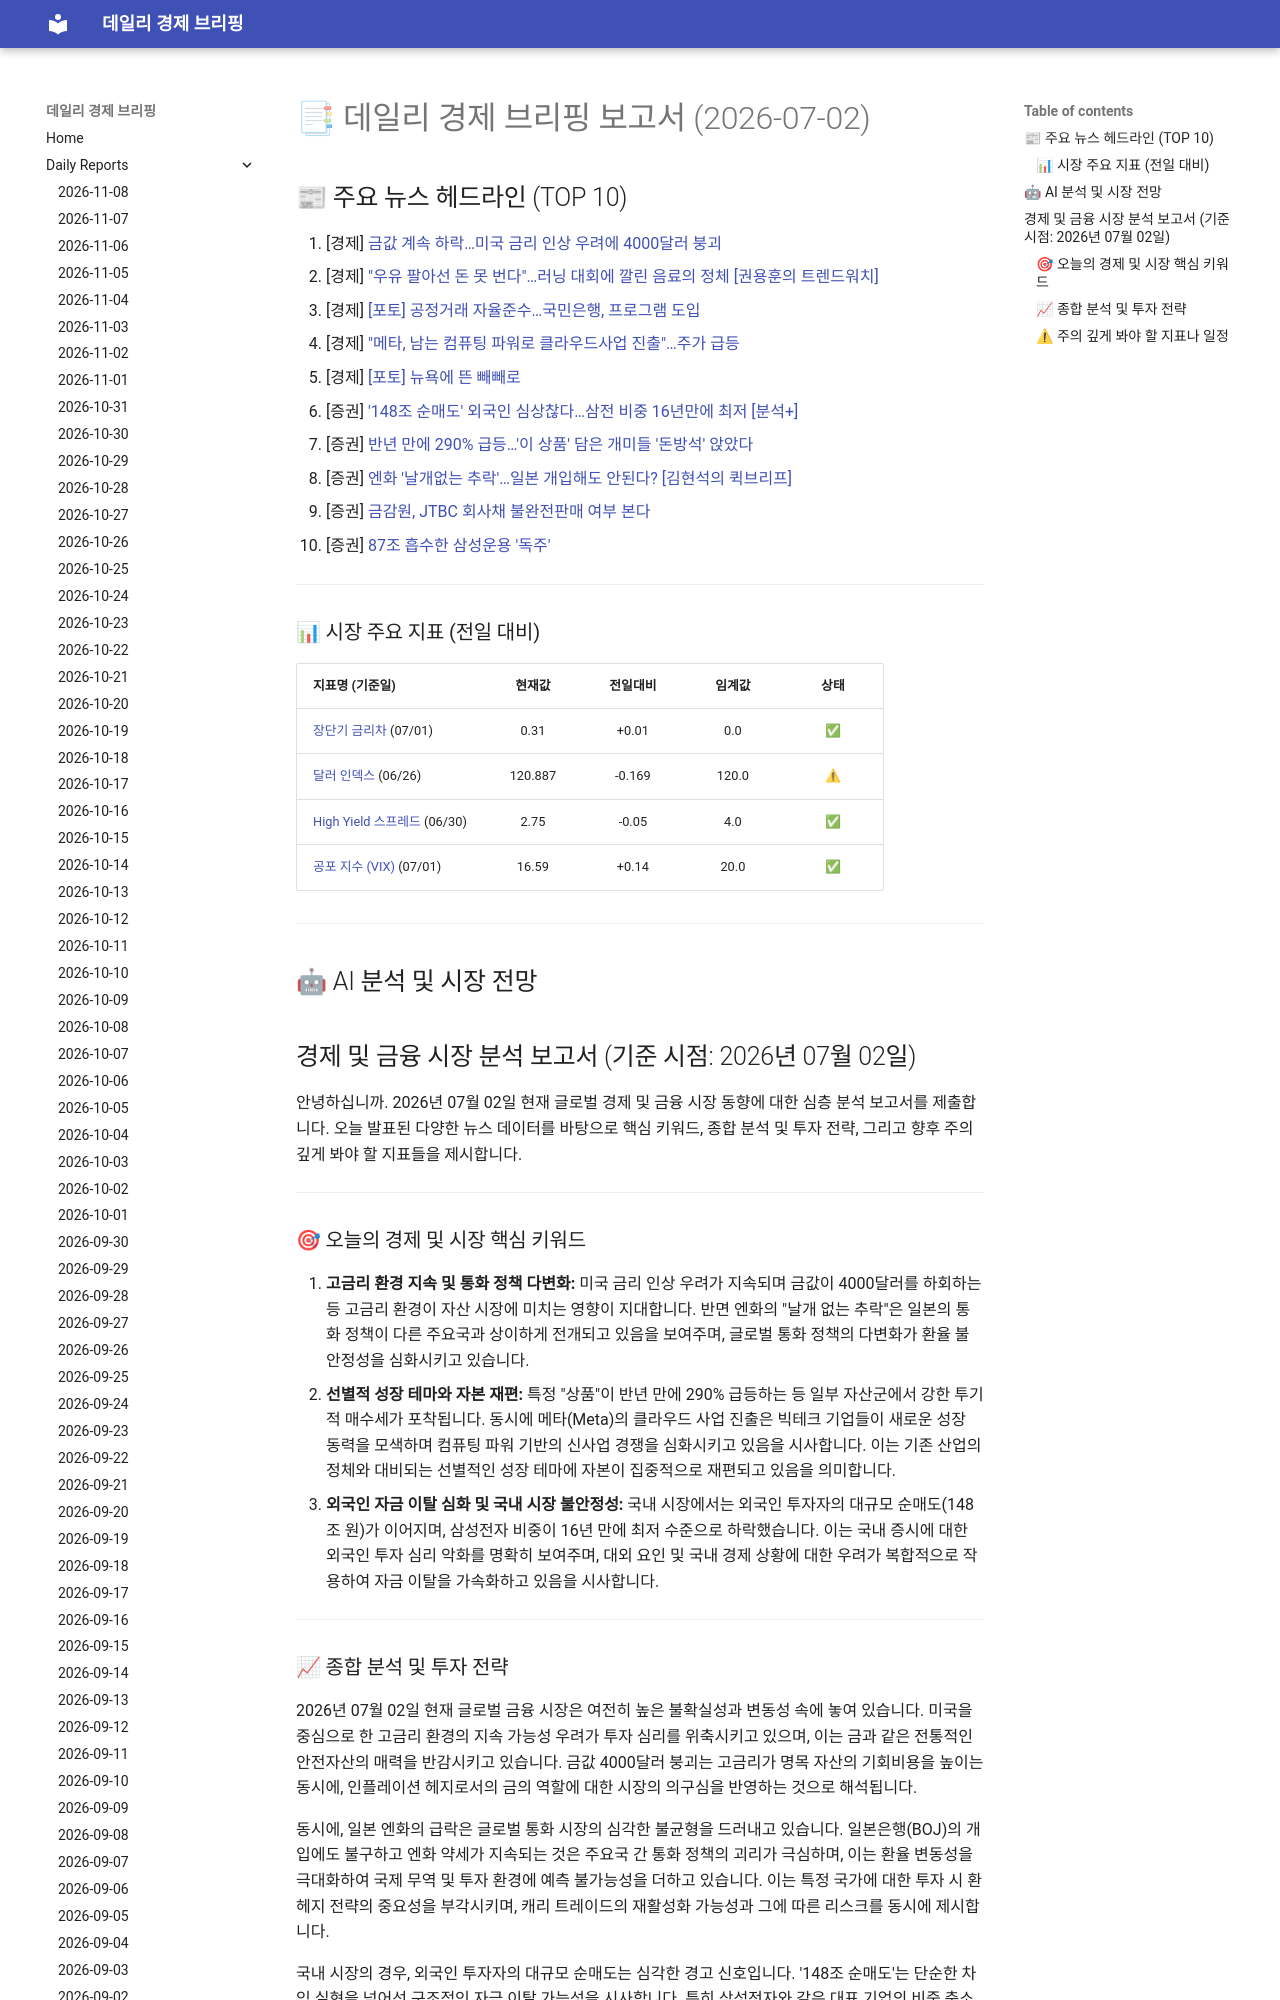

repository: 4610162/daily_news · page: reports/2026-07-02/index.html · generator: mkdocs

# 📑 데일리 경제 브리핑 보고서 (2026-07-02)

## 📰 주요 뉴스 헤드라인 (TOP 10)
1. [경제] [금값 계속 하락…미국 금리 인상 우려에 4000달러 붕괴](https://www.hankyung.com/article/202607010491i)
2. [경제] ["우유 팔아선 돈 못 번다"…러닝 대회에 깔린 음료의 정체 [권용훈의 트렌드워치]](https://www.hankyung.com/article/202606305609i)
3. [경제] [[포토] 공정거래 자율준수…국민은행, 프로그램 도입](https://www.hankyung.com/article/2026070101421)
4. [경제] ["메타, 남는 컴퓨팅 파워로 클라우드사업 진출"…주가 급등](https://www.hankyung.com/article/202607020612i)
5. [경제] [[포토] 뉴욕에 뜬 빼빼로](https://www.hankyung.com/article/2026070102811)
6. [증권] ['148조 순매도' 외국인 심상찮다…삼전 비중 16년만에 최저 [분석+]](https://www.hankyung.com/article/2026070100806)
7. [증권] [반년 만에 290% 급등…'이 상품' 담은 개미들 '돈방석' 앉았다](https://www.hankyung.com/article/2026070102391)
8. [증권] [엔화 '날개없는 추락'…일본 개입해도 안된다? [김현석의 퀵브리프]](https://www.hankyung.com/article/202607020610i)
9. [증권] [금감원, JTBC 회사채 불완전판매 여부 본다](https://www.hankyung.com/article/2026070105521)
10. [증권] [87조 흡수한 삼성운용 '독주'](https://www.hankyung.com/article/2026070102371)

---

### 📊 시장 주요 지표 (전일 대비)
| 지표명 (기준일) | 현재값 | 전일대비 | 임계값 | 상태 |
| :--- | :---: | :---: | :---: | :---: |
| [장단기 금리차](https://fred.stlouisfed.org/series/T10Y2Y) (07/01) | 0.31 | +0.01 | 0.0 | ✅ |
| [달러 인덱스](https://fred.stlouisfed.org/series/DTWEXBGS) (06/26) | 120.887 | -0.169 | 120.0 | ⚠ |
| [High Yield 스프레드](https://fred.stlouisfed.org/series/BAMLH0A0HYM2) (06/30) | 2.75 | -0.05 | 4.0 | ✅ |
| [공포 지수 (VIX)](https://finance.yahoo.com/quote/%5EVIX) (07/01) | 16.59 | +0.14 | 20.0 | ✅ |



---

## 🤖 AI 분석 및 시장 전망
